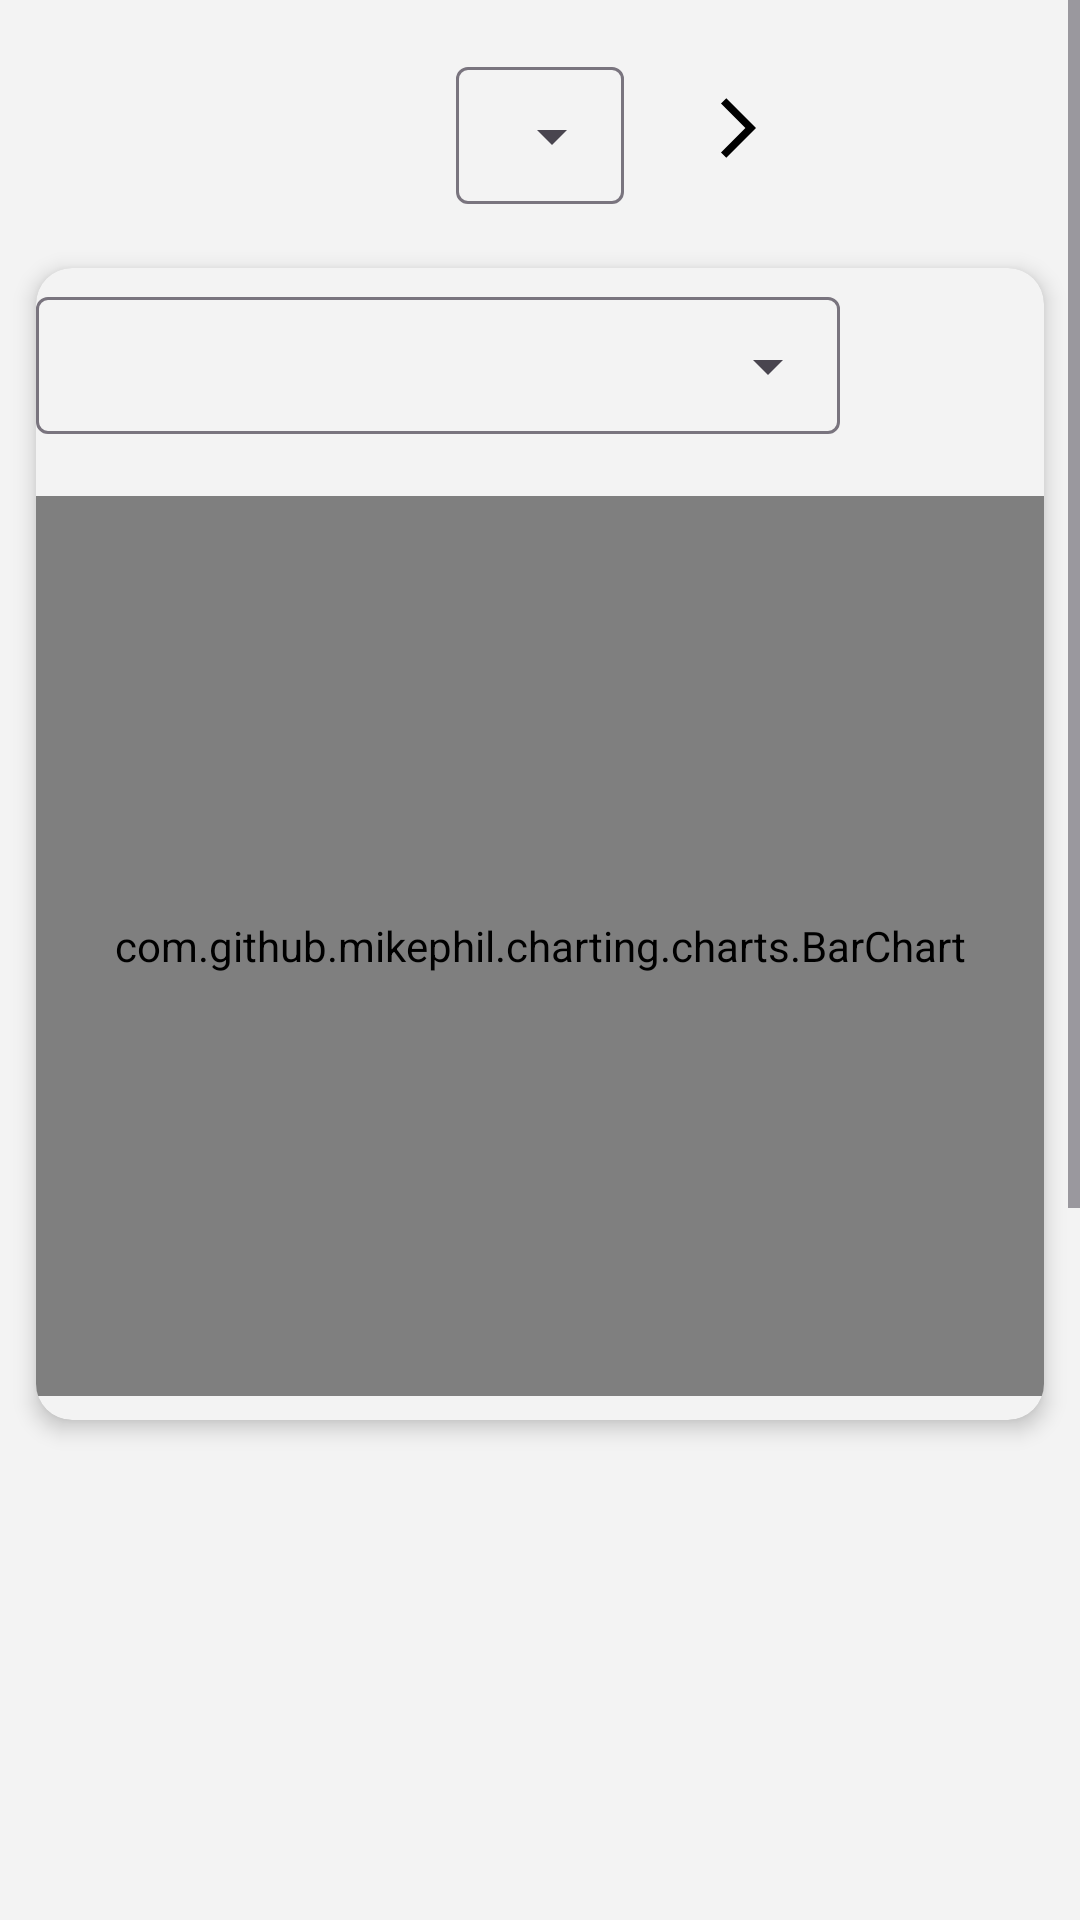

Produce the Android XML layout that renders to this screen, including the resource entries it uses.
<!-- AndroidManifest.xml: application theme Theme.VKR2 -->
<!-- res/layout/fragment_stats.xml -->
<?xml version="1.0" encoding="utf-8"?>
<ScrollView xmlns:android="http://schemas.android.com/apk/res/android"
    xmlns:tools="http://schemas.android.com/tools"
    xmlns:app="http://schemas.android.com/apk/res-auto"
    android:layout_width="match_parent"
    android:layout_height="match_parent"
    tools:context=".ui.Notification_muscle_groups.Exercise_in_muscle_groups.InfoStatsExercise.StatsFragment">

    <LinearLayout
        android:layout_width="match_parent"
        android:layout_height="wrap_content"
        android:orientation="vertical">


        <LinearLayout
            android:id="@+id/groupbtnperiod"
            android:layout_width="match_parent"
            android:layout_height="wrap_content"
            android:orientation="horizontal"
            android:gravity="center"
            android:layout_marginTop="16dp"
            android:layout_marginBottom="8dp"
            android:paddingHorizontal="12dp"
            android:weightSum="3">

            <ImageButton
                android:id="@+id/btnbackperiod"
                android:layout_width="48dp"
                android:layout_height="48dp"
                android:background="@android:color/transparent"
                android:src="@drawable/arrow_back_ios"
                android:contentDescription="Назад" />

            <com.google.android.material.textfield.TextInputLayout
                android:id="@+id/periodInputLayout"
                android:layout_width="wrap_content"
                android:layout_height="wrap_content"
                style="@style/Widget.Material3.TextInputLayout.OutlinedBox.ExposedDropdownMenu"
                app:endIconMode="dropdown_menu"
                android:layout_marginHorizontal="8dp">

                <AutoCompleteTextView
                    android:id="@+id/spinperiod"
                    android:layout_width="match_parent"
                    android:layout_height="wrap_content"
                    android:background="@null"
                    android:dropDownHeight="wrap_content"
                    android:dropDownVerticalOffset="8dp"
                    android:importantForAccessibility="no"
                    android:inputType="none"
                    android:padding="12dp"
                    android:textColorHint="?attr/colorOnSurfaceVariant"
                    android:popupBackground="@drawable/dropdown_item_background" />
            </com.google.android.material.textfield.TextInputLayout>


            <ImageButton
                android:id="@+id/btnnextperiod"
                android:layout_width="48dp"
                android:layout_height="48dp"
                android:background="@android:color/transparent"
                android:src="@drawable/arrow_next_ios"
                android:contentDescription="Вперёд"/>

        </LinearLayout>
        <androidx.cardview.widget.CardView
            android:id="@+id/chartCard"
            android:layout_width="match_parent"
            android:layout_height="wrap_content"
            android:layout_margin="12dp"
            app:cardCornerRadius="12dp"
            app:cardElevation="4dp"
            app:cardBackgroundColor="?android:colorBackground"
            android:foreground="?android:attr/selectableItemBackground"
            android:padding="8dp">

            <LinearLayout
                android:layout_width="match_parent"
                android:layout_height="wrap_content"
                android:orientation="vertical">

                
                <LinearLayout
                    android:layout_width="match_parent"
                    android:layout_height="wrap_content"
                    android:orientation="horizontal"
                    android:gravity="center_vertical"
                    android:layout_marginBottom="16dp">

                    <com.google.android.material.textfield.TextInputLayout
                        android:id="@+id/metricInputLayout"
                        style="@style/Widget.Material3.TextInputLayout.OutlinedBox.ExposedDropdownMenu"
                        android:layout_width="0dp"
                        android:layout_height="wrap_content"
                        android:layout_marginEnd="8dp"
                        android:layout_weight="1">

                        <AutoCompleteTextView
                            android:id="@+id/spinMetric"
                            android:layout_width="match_parent"
                            android:layout_height="wrap_content"
                            android:inputType="none"
                            android:padding="12dp"
                            android:background="@null"
                            android:textColorHint="?attr/colorOnSurfaceVariant"
                            android:popupBackground="@drawable/dropdown_item_background" />
                    </com.google.android.material.textfield.TextInputLayout>
                    <ImageButton
                        android:id="@+id/chartButton"
                        android:layout_width="60dp"
                        android:layout_height="60dp"
                        android:src="@drawable/ic_graph"
                        android:background="@android:color/transparent"
                        />










                </LinearLayout>

                
                <com.github.mikephil.charting.charts.BarChart
                    android:id="@+id/barChartStats"
                    android:layout_width="match_parent"
                    android:layout_height="300dp"
                    android:layout_marginBottom="8dp" />

                <com.github.mikephil.charting.charts.LineChart
                    android:id="@+id/lineChartStats"
                    android:layout_width="match_parent"
                    android:layout_height="300dp"
                    android:visibility="gone"
                    android:layout_marginBottom="8dp" />
            </LinearLayout>
        </androidx.cardview.widget.CardView>



        <LinearLayout
            android:id="@+id/statsGroupParent"
            android:layout_width="match_parent"
            android:layout_height="wrap_content"
            android:orientation="vertical"
            android:layout_marginLeft="10dp"
            android:layout_marginRight="10dp"
            android:paddingBottom="8dp" />

        <androidx.recyclerview.widget.RecyclerView
            android:id="@+id/recyclerStats"
            android:layout_width="match_parent"
            android:layout_height="500dp"
            android:layout_marginTop="12dp"
            android:layout_marginBottom="12dp" />
    </LinearLayout>
</ScrollView>
<!-- resources referenced by this layout -->
<resources>
  <!-- drawable arrow_next_ios (drawable) -->
  <vector xmlns:android="http://schemas.android.com/apk/res/android"
      android:width="24dp"
      android:height="24dp"
      android:viewportWidth="24"
      android:viewportHeight="24"
      android:autoMirrored="false"
      android:tint="?attr/colorOnSurface">
  
      <path
          android:fillColor="@android:color/white"
          android:pathData="M12.33,3.87L14.1,2.1 24,12 14.1,21.9 12.33,20.13 20.46,12z" />
  </vector>
  <!-- drawable dropdown_item_background (drawable) -->
  <?xml version="1.0" encoding="utf-8"?>
  <shape xmlns:android="http://schemas.android.com/apk/res/android"
      android:shape="rectangle">
      <solid android:color="?attr/colorSurface" /> 
      <corners android:radius="12dp"/> 
  </shape>
  <style name="Theme.VKR2" parent="Theme.Material3.DayNight.NoActionBar">
          
          <item name="colorPrimary">@color/black</item> 
          <item name="colorOnPrimary">#f3f3f3</item> 
  
          
          <item name="colorSecondary">@color/white</item>
          <item name="colorOnSecondary">@color/black</item>
  
          
          <item name="android:colorBackground">#f3f3f3</item>
          <item name="android:textColorPrimary">@color/black</item>
          <item name="colorOnBackground">@color/black</item>
          <item name="colorSurface">#FFFFFF</item>
          <item name="colorOnSurface">@color/black</item>
  
          
          <item name="android:statusBarColor">#f3f3f3</item>
          <item name="android:windowLightStatusBar">true</item>
          
  
      </style>
  <color name="black">#FF000000</color>
  <color name="white">#FFFFFFFF</color>
</resources>
